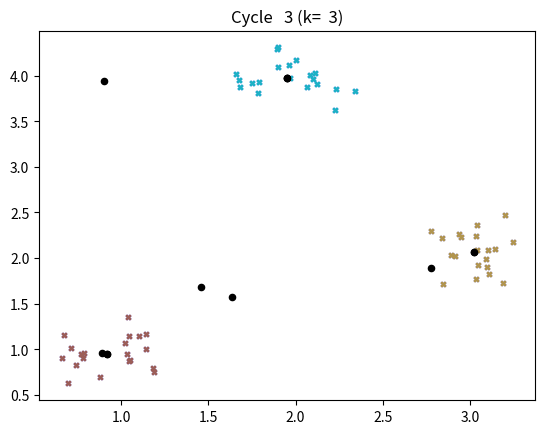

Python code for this plot:
from __future__ import division
'''
Author      : Uervirojnangkoorn, M.
Created     : 8/17/2016
Description : Handy class to do K-means clustering.
'''
import random
import numpy as np
import matplotlib.pyplot as plt
from random import randint

class kmeans_handler(object):
  """
  From a given N-dimensional array, find K clusters.
  Algorithms taken from Stanford CS221 pseudo-python code.
  See http://stanford.edu/~cpiech/cs221/handouts/kmeans.html
  """
  def __init__(self):
    """
    Constructor
    """
    self.MAX_ITERS = 1000

  def run(self, dataset, k, flag_plot=False):
    #define color for plotting
    colors = ['#%06X' % randint(0, 0xFFFFFF) for i in range(k)]
    #initialize controids randomly
    n_data, n_features = dataset.shape
    centroids = np.array([random.random() for i in range(k*n_features)]).reshape((k,n_features))
    scale = np.max(dataset, axis=0)
    centroids = centroids * scale
    if flag_plot:
      plt.scatter(dataset[:,0], dataset[:,1], s=10, marker='x', c='b')
      plt.scatter(centroids[:,0], centroids[:,1], s=20, marker='o', c='k')
      plt.title('Initial step (k=%3.0f)'%(k))
      plt.show()
    #initialize book keeping vars
    n_iters = 0
    old_centroids = None
    #run the k-means algorithm
    while not self.should_stop(old_centroids, centroids, n_iters):
      #save old centroids for convergenence test. book keeping.
      old_centroids = centroids[:]
      n_iters += 1
      #assign labels to each datapoint based on centroids
      labels = self.get_labels(dataset, centroids)
      #assign centroids based on datapoint labels
      centroids = self.get_centroids(dataset, labels, k)
      if flag_plot:
        for i in range(k):
          s = dataset[labels==i]
          plt.scatter(s[:,0], s[:,1], s=10, marker='x', c=colors[i])
          plt.scatter(centroids[i,0], centroids[i,1], s=20, marker='o', c='k')
        plt.title('Cycle %3.0f (k=%3.0f)'%(n_iters, k))
        plt.show()
    return centroids, labels

  def should_stop(self, old_centroids, centroids, n_iters):
    if n_iters > self.MAX_ITERS: return True
    return np.all(old_centroids == centroids)

  def get_labels(self, dataset, centroids):
    #For each element in the dataset, choose the closest centroid.
    #Make that centroid the element's label.
    n_data, n_features = dataset.shape
    n_centroids = len(centroids)
    dist = np.zeros((n_data, n_centroids))
    for c,i in zip(centroids, range(n_centroids)):
      dist[:,i] = np.sqrt(((dataset-c)**2).sum(axis=1))
    labels = np.argmin(dist, axis=1)
    return labels

  def get_centroids(self, dataset, labels, k):
    #For each label group, calculate a new geometric mean as a new centroid.
    #For empty group, assign a new random centroid.
    n_data, n_features = dataset.shape
    centroids = np.zeros((k, n_features))
    for i in range(k):
      s = dataset[labels==i]
      if len(s) > 0:
        centroids[i] = np.power(np.sqrt(np.prod(s, axis=0)**2), 1/len(s))
      else:
        scale = np.max(dataset, axis=0)
        centroids[i] = np.array([random.random() for i in range(n_features)]) * scale
    return centroids

if __name__=="__main__":
  #unit test
  points = np.vstack([np.random.multivariate_normal(mean, \
                 0.03 * np.diag([1,1]), 20) \
                 for mean in [(1, 1), (2, 4), (3, 2)]])
  k = 3
  kmh = kmeans_handler()
  centroids, labels = kmh.run(points, k, flag_plot=True)
